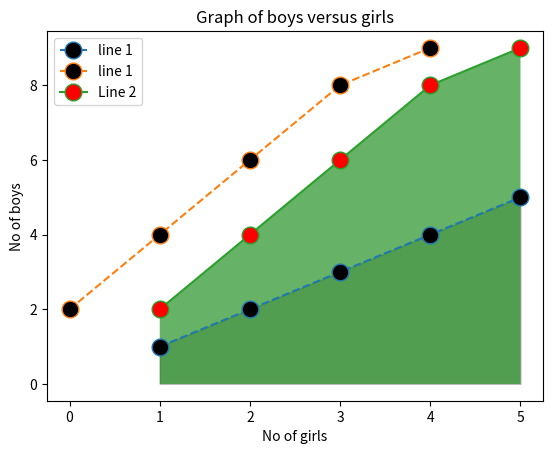

Here is the Python script that generated this plot:
# [redacted]
import matplotlib.pyplot as plt
x=[1,2,3,4,5]
x1=[2,4,6,8,9]
y = [1,2,3,4,5]
plt.plot(x,y,x1, linestyle ="dashed", label = "line 1", marker = "o", markerfacecolor = "black",markersize = 12)
#Giving x- axis name
plt.plot(x,x1 ,label = "Line 2", marker = "o", markerfacecolor = "red", markersize = 12)
plt.xlabel("No of girls")
#Giving y- axis name
plt.ylabel("No of boys")
plt.title("Graph of boys versus girls")
plt.legend()
plt.fill_between(x,y, facecolor = "orange",color = "black", alpha = 0.2)
plt.fill_between(x,x1, facecolor = "green", alpha = 0.6)

#function to show the plot
plt.savefig('outputgraph.png')
plt.show()
